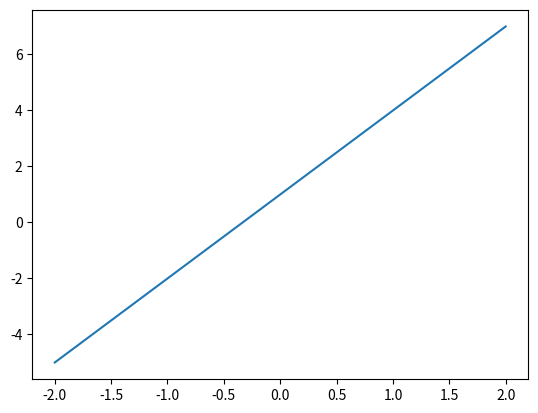

This figure's Python source:
import matplotlib.pyplot as plt
import numpy as np

x = np.linspace(-2, 2, 100)
print(x)
y = 3 * x + 1
plt.plot(x, y)
plt.show()